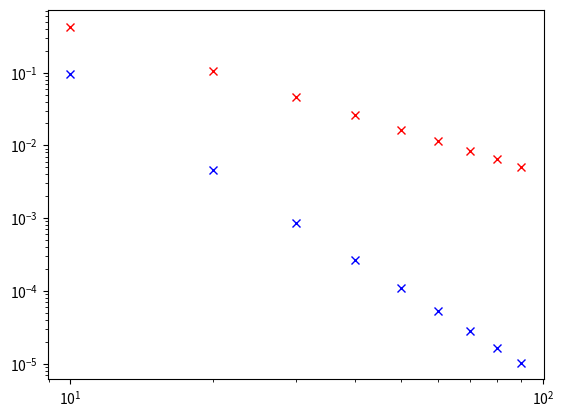

Source code (Python):
from numpy import pi, sin
import matplotlib.pyplot as plt

def f(x):
    # This function returns sin(x)
    return sin(x)

def trap(f, a, b, n):
    # This function calculates the trapezoidal approximation to the
    # integral of f(x) between points x=a and x=b using n intervals

    # calculate h
    h = (b - a) / n

    # initialise integral with the values from the endpoints
    integral = 0.5 * h * (f(a) + f(b))

    # loop over interior points, adding their contributions
    for i in range(1, n):
        integral += h * f(a + i * h)

    return integral

def simp(f, a, b, n):
    # This function calculates Simpson's approximation to the integral
    # of f(x) between points x=a and x=b using n intervals by applying
    # the trapezoidal approximation twice
    return (4/3) * trap(f, a, b, n) - (1/3) * trap(f, a, b, int(n/2))

# initialise some empty lists for storing values to plot:
nvals = []
trap_err = []
simp_err = []

# loop over values of n:
for n in range(10, 100, 10):
    nvals.append(n)

    # compute trapezoidal approximation and its error:
    ans = trap(f, 0, 5*pi, n)
    trap_err.append(abs(2 - ans))

    # compute Simpson's approximation and its error:
    ans = simp(f, 0, 5*pi, n)
    simp_err.append(abs(2 - ans))

# log log plots:
plt.loglog(nvals, trap_err, 'rx')
plt.loglog(nvals, simp_err, 'bx')

plt.show()
